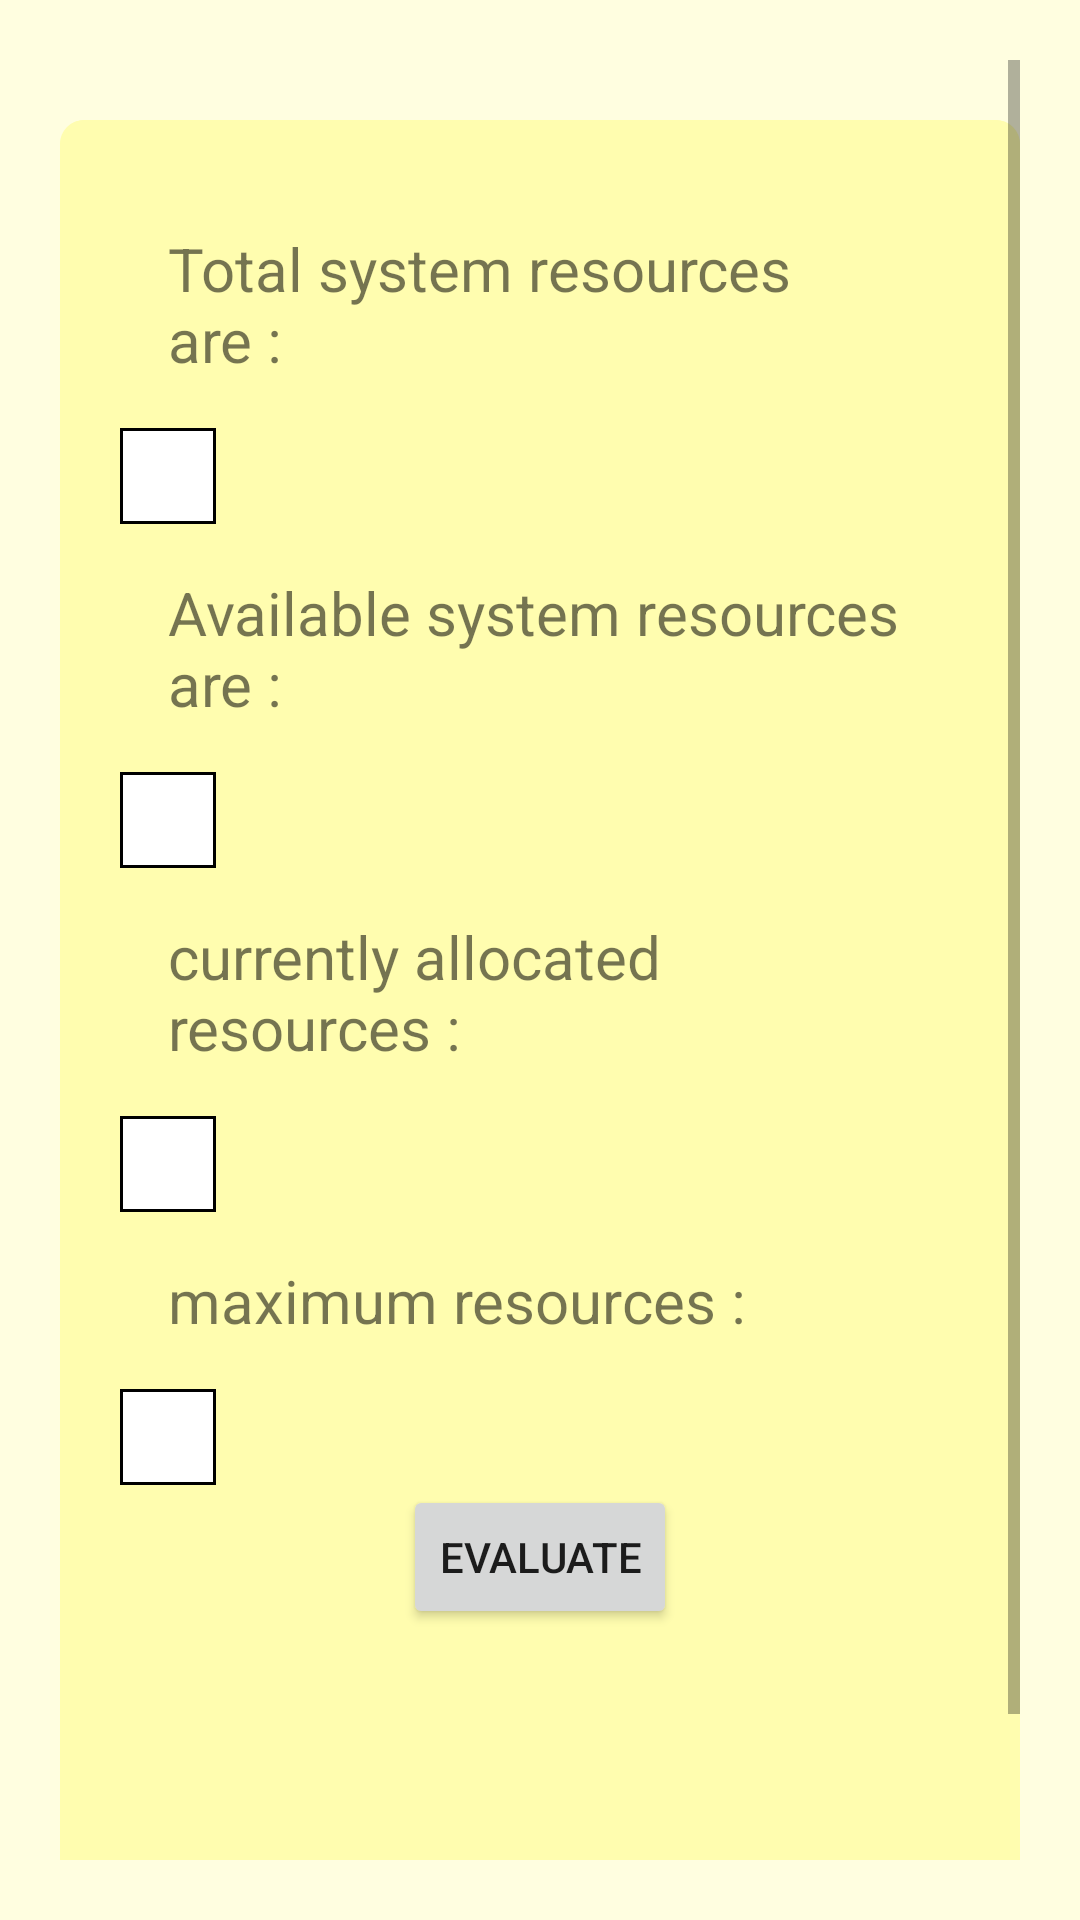

Produce the Android XML layout that renders to this screen, including the resource entries it uses.
<!-- AndroidManifest.xml: application theme Theme.BankersAlgorithm -->
<!-- res/layout/activity_main2.xml -->
<?xml version="1.0" encoding="utf-8"?>
<ScrollView xmlns:android="http://schemas.android.com/apk/res/android"
    xmlns:app="http://schemas.android.com/apk/res-auto"
    xmlns:tools="http://schemas.android.com/tools"
    android:layout_width="match_parent"
    android:layout_height="match_parent"
    android:layout_centerHorizontal="true"
    android:layout_marginTop="20dp"
    android:background="#FFFEE0"
    android:orientation="vertical"
    android:padding="20dp"
    tools:context=".MainActivity2">

    <LinearLayout
        android:layout_width="match_parent"
        android:layout_height="match_parent"
        android:layout_centerHorizontal="true"
        android:layout_marginTop="20dp"
        android:background="@drawable/activity_background"
        android:backgroundTint="#FFFDAF"
        android:orientation="vertical"
        android:padding="20dp"
        tools:context=".MainActivity2">

        <TextView
            android:id="@+id/table_header"
            android:layout_width="wrap_content"
            android:layout_height="wrap_content"
            android:layout_margin="16dp"
            android:text="Total system resources are :"
            android:textSize="20sp" />

        <ScrollView
            android:layout_width="wrap_content"
            android:layout_height="wrap_content"
            android:layout_below="@id/table_header"
            android:scrollbars="vertical">

            <HorizontalScrollView
                android:layout_width="wrap_content"
                android:layout_height="wrap_content">

                <TableLayout
                    android:id="@+id/tableLayout"
                    android:layout_width="wrap_content"
                    android:layout_height="wrap_content"
                    android:background="@drawable/table_border"
                    android:padding="16dp" />

            </HorizontalScrollView>

        </ScrollView>

        <TextView
            android:id="@+id/table_header2"
            android:layout_width="wrap_content"
            android:layout_height="wrap_content"
            android:layout_margin="16dp"
            android:text="Available system resources are :"
            android:textSize="20sp" />

        <ScrollView
            android:layout_width="wrap_content"
            android:layout_height="wrap_content"
            android:layout_below="@id/table_header"
            android:scrollbars="vertical">

            <HorizontalScrollView
                android:layout_width="wrap_content"
                android:layout_height="wrap_content">

                <TableLayout
                    android:id="@+id/tableLayout2"
                    android:layout_width="wrap_content"
                    android:layout_height="wrap_content"
                    android:background="@drawable/table_border"
                    android:padding="16dp" />
            </HorizontalScrollView>
        </ScrollView>

        <TextView
            android:layout_width="wrap_content"
            android:layout_height="wrap_content"
            android:layout_margin="16dp"
            android:text="currently allocated resources :"
            android:textSize="20sp" />

        <ScrollView
            android:layout_width="wrap_content"
            android:layout_height="wrap_content"
            android:layout_below="@id/table_header"
            android:scrollbars="vertical">

            <HorizontalScrollView
                android:layout_width="wrap_content"
                android:layout_height="wrap_content">

                <TableLayout
                    android:id="@+id/tableLayout3"
                    android:layout_width="wrap_content"
                    android:layout_height="wrap_content"
                    android:background="@drawable/table_border"
                    android:padding="16dp" />

            </HorizontalScrollView>
        </ScrollView>

        <TextView
            android:layout_width="wrap_content"
            android:layout_height="wrap_content"
            android:layout_margin="16dp"
            android:text="maximum resources :"
            android:textSize="20sp" />

        <ScrollView
            android:layout_width="wrap_content"
            android:layout_height="wrap_content"
            android:layout_below="@id/table_header"
            android:scrollbars="vertical">

            <HorizontalScrollView
                android:layout_width="wrap_content"
                android:layout_height="wrap_content">

                <TableLayout
                    android:id="@+id/tableLayout4"
                    android:layout_width="wrap_content"
                    android:layout_height="wrap_content"
                    android:background="@drawable/table_border"
                    android:padding="16dp" />

            </HorizontalScrollView>
        </ScrollView>

        <Button
            android:id="@+id/my_button"
            android:layout_width="wrap_content"
            android:layout_height="wrap_content"
            android:layout_gravity="center"
            android:text="Evaluate" />


        <TextView
            android:id="@+id/Answer"
            android:layout_width="wrap_content"
            android:layout_height="wrap_content"
            android:layout_gravity="center"
            android:layout_marginTop="200px"
            android:width="1000px"
            android:background="#32CD32"
            android:text="Not Set"
            android:textAlignment="center"
            android:textAppearance="@android:style/TextAppearance.DeviceDefault.Large"
            android:textColor="#fff"
            android:textSize="150px"
            android:textStyle="bold"
            android:visibility="invisible" />


    </LinearLayout>
</ScrollView>
<!-- resources referenced by this layout -->
<resources>
  <!-- drawable activity_background (drawable) -->
  <layer-list xmlns:android="http://schemas.android.com/apk/res/android">
      
      <item>
          <shape android:shape="rectangle">
              <gradient
                  android:startColor="#FDFDFD"
                  android:endColor="#E9F7F8"
                  android:type="linear"
                  android:angle="270" />
              <stroke
                  android:width="1dp"
                  android:color="#D2F3F5" />
              <corners android:radius="8dp" />
          </shape>
      </item>
      
      <item android:gravity="top">
          <shape android:shape="rectangle">
              <solid android:color="#FDFDFD" />
              <corners android:radius="8dp" />
          </shape>
      </item>
  </layer-list>
  <!-- drawable table_border (drawable) -->
  <shape xmlns:android="http://schemas.android.com/apk/res/android"
      android:shape="rectangle">
  
      <stroke
          android:width="1dp"
          android:color="#000000" />
  
      <solid android:color="#FFFFFF" />
  
  </shape>
  <style name="Theme.BankersAlgorithm" parent="Theme.MaterialComponents.DayNight.DarkActionBar">
          
          <item name="colorPrimary">@color/purple_500</item>
          <item name="colorPrimaryVariant">@color/purple_700</item>
          <item name="colorOnPrimary">@color/white</item>
          
          <item name="colorSecondary">@color/teal_200</item>
          <item name="colorSecondaryVariant">@color/teal_700</item>
          <item name="colorOnSecondary">@color/black</item>
          
          <item name="android:statusBarColor">?attr/colorPrimaryVariant</item>
          
      </style>
  <!-- not gathered from this repository: default colours our renderer supplied (Android Studio template values) -->
  <color name="purple_500">#FF6200EE</color>
  <color name="purple_700">#FF3700B3</color>
  <color name="teal_200">#FF03DAC5</color>
  <color name="teal_700">#FF018786</color>
  <color name="black">#FF000000</color>
  <color name="white">#FFFFFFFF</color>
</resources>
